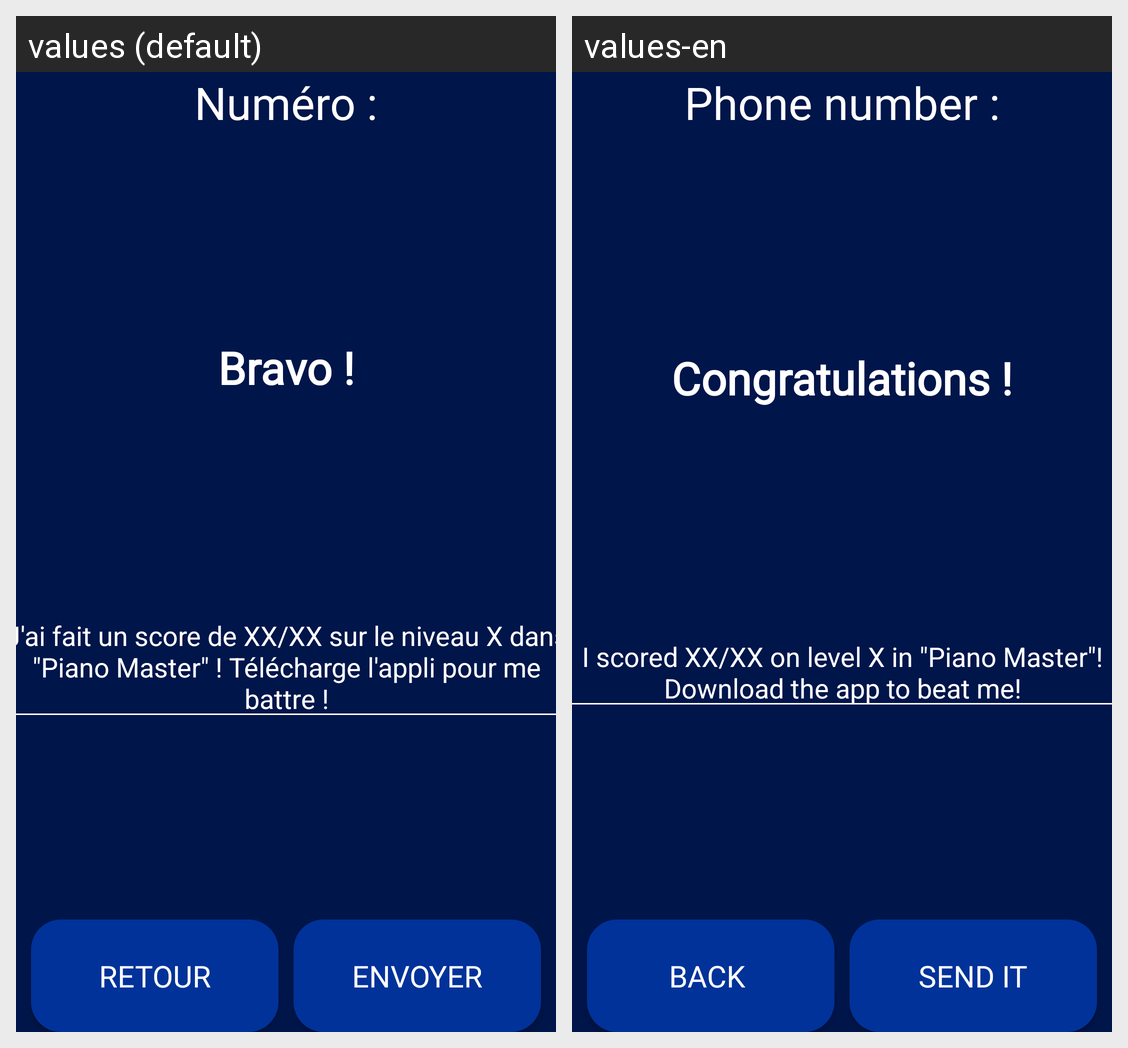

For this localized Android screen grid, give each drawn string resource with its value in every locale shown.
Android screen res/layout/fragment_sms.xml rendered under 2 locales, left to right: values (default), values-en. Device: Nexus 5 (rendered at 1080×1920; each locale shown at half size, 540×960, under a caption strip naming it); theme Theme.PianoMaster.
Strings drawn on this screen, with the default value and each locale's value (text and hints the layout hard-codes, and strings that could not be matched under every locale, appear in the picture but are not listed):

numero
  values: Numéro :
  values-en: Phone number :

sms_contenu
  values: J'ai fait un score de XX/XX sur le niveau X dans "Piano Master" ! Télécharge l'appli pour me battre !
  values-en: I scored XX/XX on level X in "Piano Master"! Download the app to beat me!

retour_accueil
  values: Retour
  values-en: Back 

envoyer
  values: Envoyer
  values-en: Send it

bravo
  values: Bravo !
  values-en: Congratulations !
